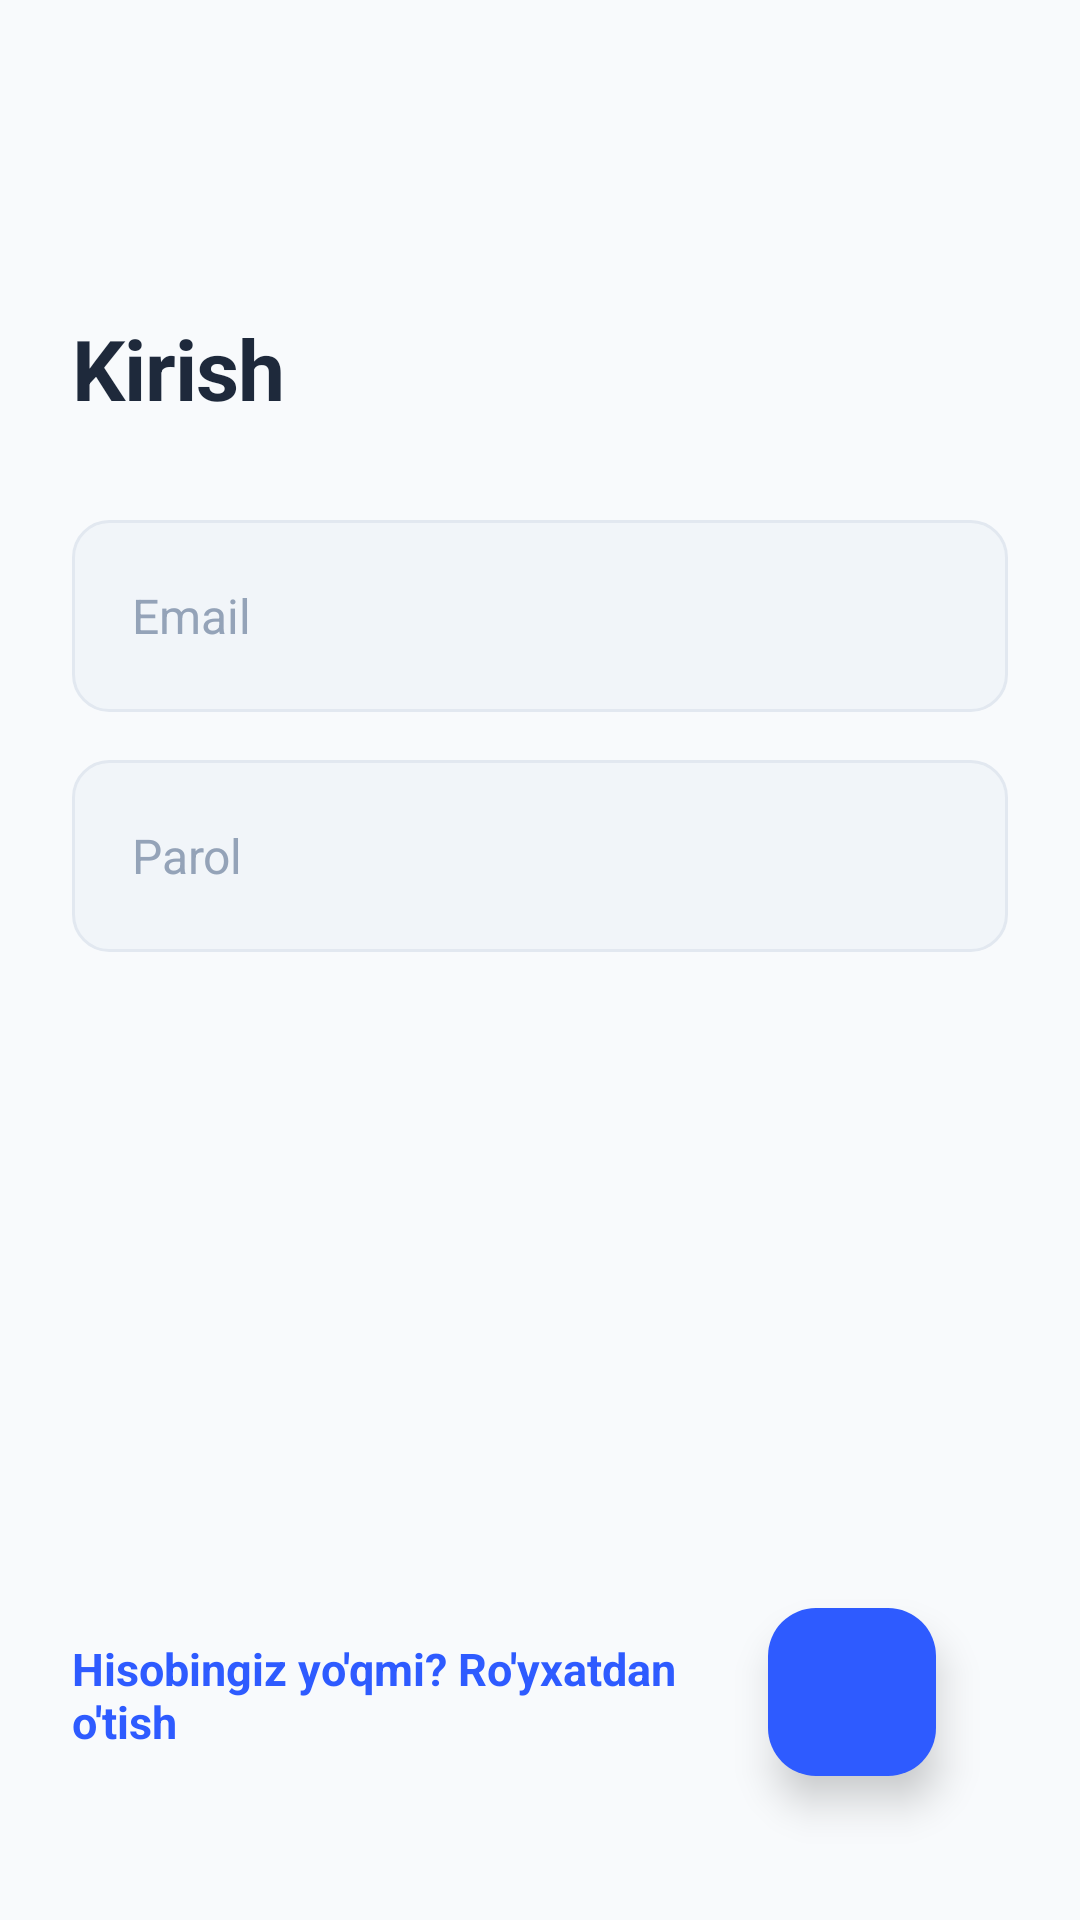

Reconstruct the res/layout file that produces this screen, plus the resources it refers to.
<!-- AndroidManifest.xml: application theme Theme.YolYolakay -->
<!-- res/layout/activity_login.xml -->
<?xml version="1.0" encoding="utf-8"?>
<androidx.constraintlayout.widget.ConstraintLayout xmlns:android="http://schemas.android.com/apk/res/android"
    xmlns:app="http://schemas.android.com/apk/res-auto"
    xmlns:tools="http://schemas.android.com/tools"
    android:layout_width="match_parent"
    android:layout_height="match_parent"
    android:background="#F8FAFC"
    android:padding="24dp"
    tools:context=".LoginActivity">

    
    <ImageButton
        android:id="@+id/btnBack"
        android:layout_width="48dp"
        android:layout_height="48dp"
        android:background="?attr/selectableItemBackgroundBorderless"
        android:contentDescription="Yopish"
        android:src="@drawable/ic_close"
        app:tint="#1E293B"
        app:layout_constraintStart_toStartOf="parent"
        app:layout_constraintTop_toTopOf="parent" />

    
    <TextView
        android:id="@+id/tvTitle"
        android:layout_width="wrap_content"
        android:layout_height="wrap_content"
        android:layout_marginTop="32dp"
        android:text="Kirish"
        android:textColor="#1E293B"
        android:textSize="28sp"
        android:textStyle="bold"
        android:letterSpacing="-0.01"
        app:layout_constraintStart_toStartOf="parent"
        app:layout_constraintTop_toBottomOf="@id/btnBack" />

    
    
    <EditText
        android:id="@+id/etEmail"
        android:layout_width="match_parent"
        android:layout_height="64dp"
        android:layout_marginTop="32dp"
        android:background="@drawable/bg_input_premium"
        android:hint="Email"
        android:inputType="textEmailAddress"
        android:paddingHorizontal="20dp"
        android:textColor="#1E293B"
        android:textColorHint="#94A3B8"
        android:textSize="16sp"
        app:layout_constraintTop_toBottomOf="@id/tvTitle"/>

    
    
    <EditText
        android:id="@+id/etPassword"
        android:layout_width="match_parent"
        android:layout_height="64dp"
        android:layout_marginTop="16dp"
        android:background="@drawable/bg_input_premium"
        android:hint="Parol"
        android:inputType="textPassword"
        android:paddingHorizontal="20dp"
        android:textColor="#1E293B"
        android:textColorHint="#94A3B8"
        android:textSize="16sp"
        app:layout_constraintTop_toBottomOf="@id/etEmail"/>

    
    <com.google.android.material.floatingactionbutton.FloatingActionButton
        android:id="@+id/btnLogin"
        android:layout_width="wrap_content"
        android:layout_height="wrap_content"
        android:layout_margin="24dp"
        android:contentDescription="Kirish"
        android:src="@drawable/ic_arrow_right"
        app:backgroundTint="#2E5BFF"
        app:tint="@android:color/white"
        app:elevation="8dp"
        app:layout_constraintBottom_toBottomOf="parent"
        app:layout_constraintEnd_toEndOf="parent" />

    
    <TextView
        android:id="@+id/tvRegisterLink"
        android:layout_width="0dp"
        android:layout_height="wrap_content"
        android:layout_marginEnd="16dp"
        android:layout_marginBottom="32dp"
        android:gravity="center_vertical|start"
        android:text="Hisobingiz yo'qmi? Ro'yxatdan o'tish"
        android:textColor="#2E5BFF"
        android:textSize="15sp"
        android:textStyle="bold"
        app:layout_constraintBottom_toBottomOf="parent"
        app:layout_constraintEnd_toStartOf="@id/btnLogin"
        app:layout_constraintStart_toStartOf="parent" />

</androidx.constraintlayout.widget.ConstraintLayout>
<!-- resources referenced by this layout -->
<resources>
  <!-- drawable bg_input_premium (drawable) -->
  <?xml version="1.0" encoding="utf-8"?>
  <shape xmlns:android="http://schemas.android.com/apk/res/android"
      android:shape="rectangle">
  
      
      <solid android:color="#F1F5F9"/>
  
      
      <corners android:radius="12dp"/>
  
      
      <stroke
          android:width="1dp"
          android:color="#E2E8F0"/>
  </shape>
  <style name="Theme.YolYolakay" parent="Base.Theme.YolYolakay" />
  <style name="Base.Theme.YolYolakay" parent="Theme.Material3.DayNight.NoActionBar">
          
          
      </style>
</resources>
